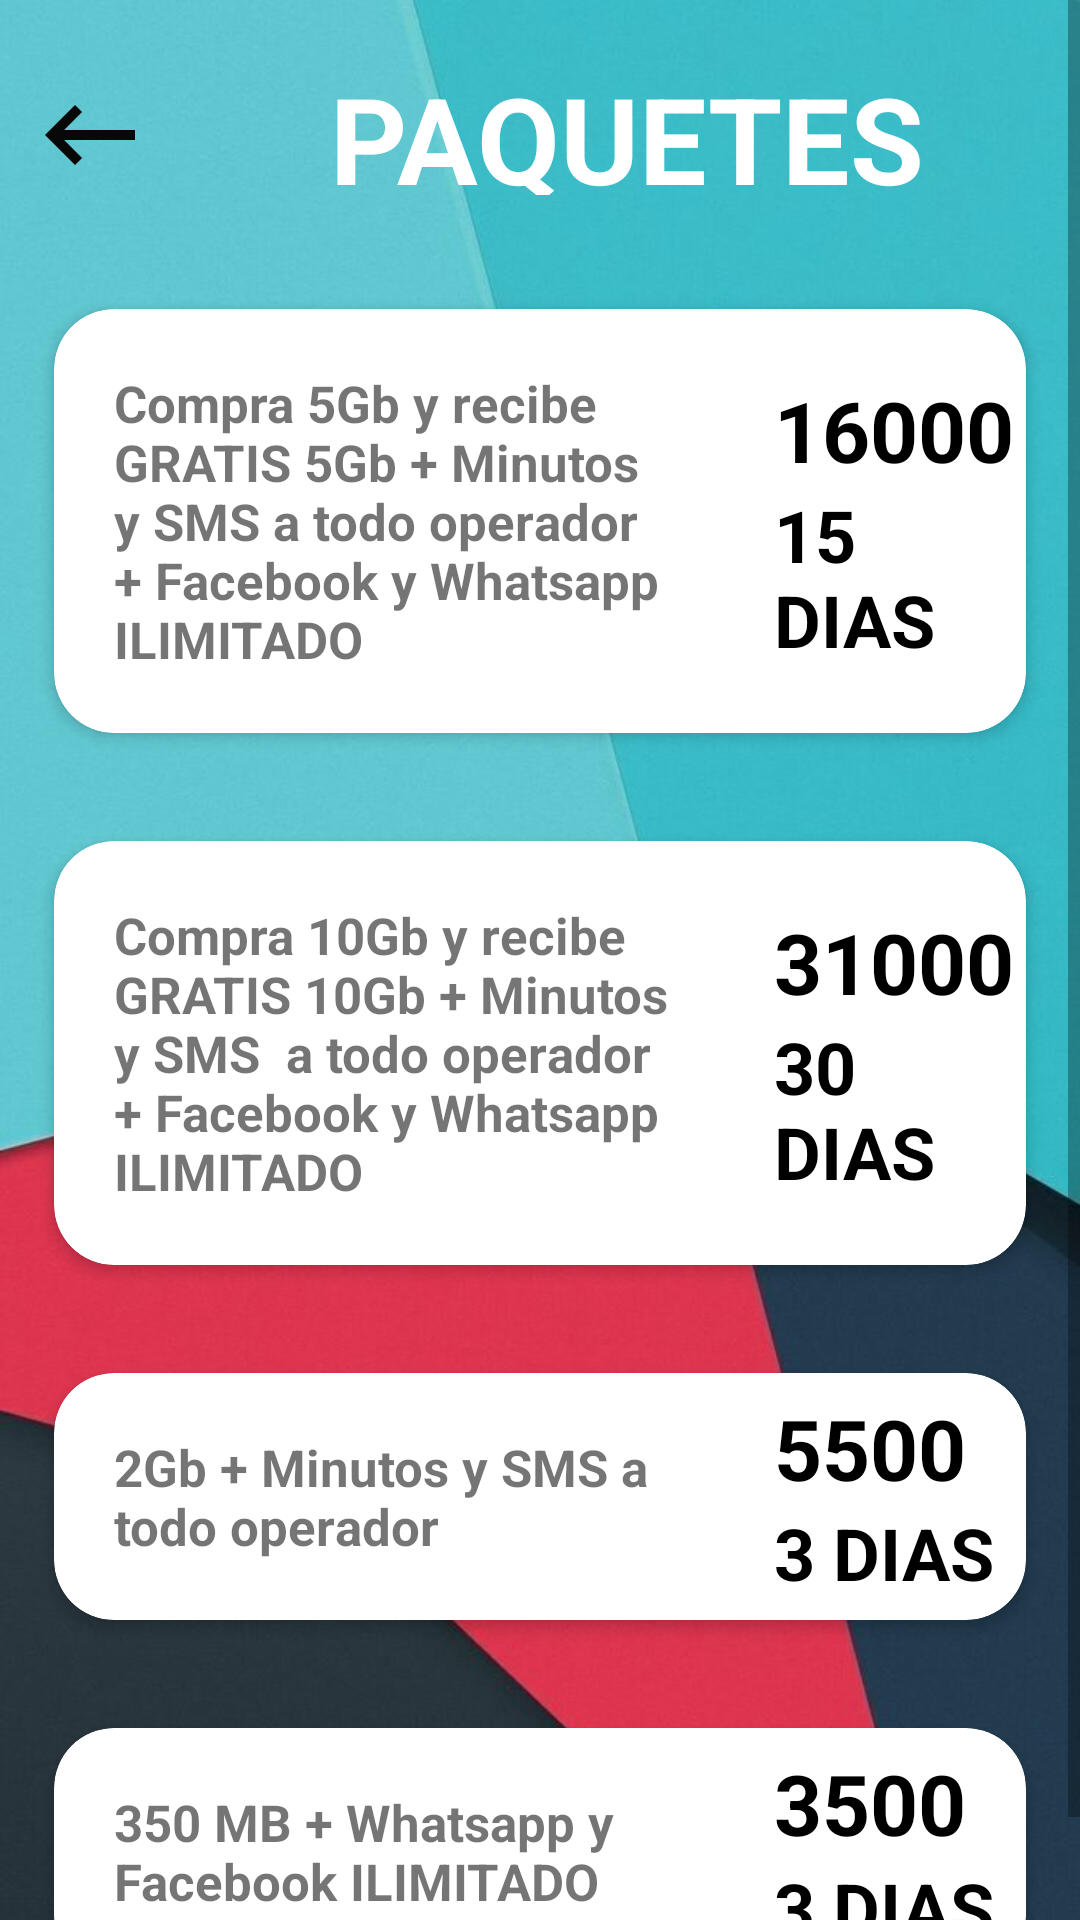

Here is an Android app screen rendered from its layout file. Give the layout XML and the strings, colors and styles it references.
<!-- AndroidManifest.xml: application theme Theme.ProyectoRecargas -->
<!-- res/layout/activity_tigo.xml -->
<?xml version="1.0" encoding="utf-8"?>
<androidx.constraintlayout.widget.ConstraintLayout xmlns:android="http://schemas.android.com/apk/res/android"
    xmlns:app="http://schemas.android.com/apk/res-auto"
    xmlns:tools="http://schemas.android.com/tools"
    android:layout_width="match_parent"
    android:layout_height="match_parent"
    android:layout_marginTop="0dp"
    android:orientation="vertical"
    app:layout_constraintEnd_toEndOf="parent"
    app:layout_constraintStart_toStartOf="parent"
    app:layout_constraintTop_toTopOf="parent"
    app:layout_constraintBottom_toBottomOf="parent"
    android:background="@drawable/fondotigon"
    tools:context=".Tigo">



    <ScrollView
        android:layout_width="match_parent"
        android:layout_height="match_parent"
        app:layout_constraintBottom_toBottomOf="parent"
        app:layout_constraintEnd_toEndOf="parent"
        app:layout_constraintStart_toStartOf="parent"
        app:layout_constraintTop_toTopOf="parent">

        <LinearLayout

            android:layout_width="match_parent"
            android:layout_height="wrap_content"
            android:orientation="vertical">

            <LinearLayout
                android:layout_width="match_parent"
                android:layout_height="match_parent"
                android:layout_marginTop="15dp"
                android:layout_marginBottom="20dp"
                android:orientation="horizontal">

                <ImageView
                    android:id="@+id/retroceder"
                    android:layout_marginLeft="10dp"
                    android:layout_marginTop="10dp"
                    android:layout_width="40dp"
                    android:layout_height="40dp"
                    android:src="@drawable/retroceder"/>

                <TextView
                    android:layout_width="match_parent"
                    android:layout_marginLeft="60dp"
                    android:layout_marginTop="3dp"
                    android:layout_height="match_parent"
                    android:layout_gravity="center_vertical"
                    android:textColor="@color/white"
                    android:textStyle="bold"
                    android:textSize="40dp"
                    android:text="PAQUETES"/>

            </LinearLayout>
            <androidx.cardview.widget.CardView
                android:id="@+id/plan1t"
                android:layout_width="match_parent"
                android:layout_height="match_parent"
                android:layout_margin="18dp"
                android:layout_weight="1"
                app:cardCornerRadius="20dp"
                app:cardElevation="3dp">

                <LinearLayout
                    android:layout_width="match_parent"
                    android:layout_height="match_parent"
                    android:gravity="center">

                    <LinearLayout
                        android:layout_width="240dp"
                        android:layout_height="match_parent">
                        <TextView
                            android:layout_width="match_parent"
                            android:layout_height="match_parent"
                            android:layout_margin="20dp"
                            android:text="Compra 5Gb y recibe GRATIS 5Gb + Minutos y SMS a todo operador + Facebook y Whatsapp ILIMITADO"
                            android:textSize="17dp"
                            android:textStyle="bold" />
                    </LinearLayout>

                    <LinearLayout
                        android:layout_width="match_parent"
                        android:layout_height="match_parent"

                        android:gravity="center"

                        android:orientation="vertical">

                        <TextView
                            android:layout_width="match_parent"
                            android:layout_height="wrap_content"
                            android:text="16000"
                            android:textColor="@color/black"
                            android:textSize="28dp"
                            android:textStyle="bold" />

                        <TextView
                            android:layout_width="match_parent"
                            android:layout_height="wrap_content"

                            android:text="15 DIAS"
                            android:textColor="@color/black"
                            android:textSize="24dp"
                            android:textStyle="bold" />

                    </LinearLayout>
                </LinearLayout>

            </androidx.cardview.widget.CardView>

            <androidx.cardview.widget.CardView
                android:id="@+id/plan2t"
                android:layout_width="match_parent"
                android:layout_height="match_parent"
                android:layout_margin="18dp"
                android:layout_weight="1"
                app:cardCornerRadius="20dp"
                app:cardElevation="3dp">

                <LinearLayout
                    android:layout_width="match_parent"
                    android:layout_height="match_parent"
                    android:gravity="center">

                    <LinearLayout
                        android:layout_width="240dp"
                        android:layout_height="match_parent">
                        <TextView
                            android:layout_width="match_parent"
                            android:layout_height="match_parent"
                            android:layout_margin="20dp"
                            android:text="Compra 10Gb y recibe GRATIS 10Gb + Minutos y SMS  a todo operador + Facebook y Whatsapp ILIMITADO  "
                            android:textSize="17dp"
                            android:textStyle="bold" />
                    </LinearLayout>

                    <LinearLayout
                        android:layout_width="match_parent"
                        android:layout_height="match_parent"

                        android:gravity="center"

                        android:orientation="vertical">

                        <TextView
                            android:layout_width="match_parent"
                            android:layout_height="wrap_content"
                            android:text="31000"
                            android:textColor="@color/black"
                            android:textSize="28dp"
                            android:textStyle="bold" />

                        <TextView
                            android:layout_width="match_parent"
                            android:layout_height="wrap_content"

                            android:text="30 DIAS"
                            android:textColor="@color/black"
                            android:textSize="24dp"
                            android:textStyle="bold" />

                    </LinearLayout>
                </LinearLayout>

            </androidx.cardview.widget.CardView>


            <androidx.cardview.widget.CardView
                android:id="@+id/plan3t"
                android:layout_width="match_parent"
                android:layout_height="wrap_content"
                android:layout_margin="18dp"
                android:layout_weight="1"
                app:cardCornerRadius="20dp"
                app:cardElevation="3dp">

                <LinearLayout
                    android:layout_width="match_parent"
                    android:layout_height="match_parent"
                    android:gravity="center">

                    <LinearLayout
                        android:layout_width="240dp"
                        android:layout_height="match_parent">
                        <TextView
                            android:layout_width="match_parent"
                            android:layout_height="match_parent"
                            android:layout_margin="20dp"
                            android:text="2Gb + Minutos y SMS a todo operador"
                            android:textSize="17dp"
                            android:textStyle="bold" />
                    </LinearLayout>

                    <LinearLayout
                        android:layout_width="match_parent"
                        android:layout_height="match_parent"

                        android:gravity="center"

                        android:orientation="vertical">

                        <TextView
                            android:layout_width="match_parent"
                            android:layout_height="wrap_content"
                            android:text="5500"
                            android:textColor="@color/black"
                            android:textSize="28dp"
                            android:textStyle="bold" />

                        <TextView
                            android:layout_width="match_parent"
                            android:layout_height="wrap_content"

                            android:text="3 DIAS"
                            android:textColor="@color/black"
                            android:textSize="24dp"
                            android:textStyle="bold" />

                    </LinearLayout>
                </LinearLayout>

            </androidx.cardview.widget.CardView>

            <androidx.cardview.widget.CardView
                android:id="@+id/plan4t"
                android:layout_width="match_parent"
                android:layout_height="match_parent"
                android:layout_margin="18dp"
                android:layout_weight="1"
                app:cardCornerRadius="20dp"
                app:cardElevation="3dp">

                <LinearLayout
                    android:layout_width="match_parent"
                    android:layout_height="match_parent"
                    android:gravity="center">

                    <LinearLayout
                        android:layout_width="240dp"
                        android:layout_height="match_parent">
                        <TextView
                            android:layout_width="match_parent"
                            android:layout_height="match_parent"
                            android:layout_margin="20dp"
                            android:text="350 MB + Whatsapp y Facebook ILIMITADO"
                            android:textSize="17dp"
                            android:textStyle="bold" />
                    </LinearLayout>

                    <LinearLayout
                        android:layout_width="match_parent"
                        android:layout_height="match_parent"

                        android:gravity="center"

                        android:orientation="vertical">

                        <TextView
                            android:layout_width="match_parent"
                            android:layout_height="wrap_content"
                            android:text="3500"
                            android:textColor="@color/black"
                            android:textSize="28dp"
                            android:textStyle="bold" />

                        <TextView
                            android:layout_width="match_parent"
                            android:layout_height="wrap_content"

                            android:text="3 DIAS"
                            android:textColor="@color/black"
                            android:textSize="24dp"
                            android:textStyle="bold" />

                    </LinearLayout>
                </LinearLayout>

            </androidx.cardview.widget.CardView>

        </LinearLayout>



    </ScrollView>
</androidx.constraintlayout.widget.ConstraintLayout>
<!-- resources referenced by this layout -->
<resources>
  <!-- drawable fondotigon: jpg bitmap (drawable, 44693 bytes) -->
  <!-- drawable retroceder (drawable) -->
  <vector android:autoMirrored="true" android:height="24dp"
      android:tint="#090808" android:viewportHeight="24"
      android:viewportWidth="24" android:width="24dp" xmlns:android="http://schemas.android.com/apk/res/android">
      <path android:fillColor="@android:color/white" android:pathData="M21,11H6.83l3.58,-3.59L9,6l-6,6 6,6 1.41,-1.41L6.83,13H21z"/>
  </vector>
  <style name="Theme.ProyectoRecargas" parent="Theme.MaterialComponents.DayNight.NoActionBar">
          
          <item name="colorPrimary">@color/lavender</item>
          <item name="colorPrimaryVariant">@color/purple_700</item>
          <item name="colorOnPrimary">@color/white</item>
          
          <item name="colorSecondary">@color/teal_200</item>
          <item name="colorSecondaryVariant">@color/teal_700</item>
          <item name="colorOnSecondary">@color/black</item>
          
          <item name="android:statusBarColor">?attr/colorPrimaryVariant</item>
          
      </style>
  <!-- not gathered from this repository: default colours our renderer supplied (Android Studio template values) -->
  <color name="purple_700">#FF3700B3</color>
  <color name="teal_200">#FF03DAC5</color>
  <color name="teal_700">#FF018786</color>
  <color name="black">#FF000000</color>
  <color name="white">#FFFFFFFF</color>
</resources>
